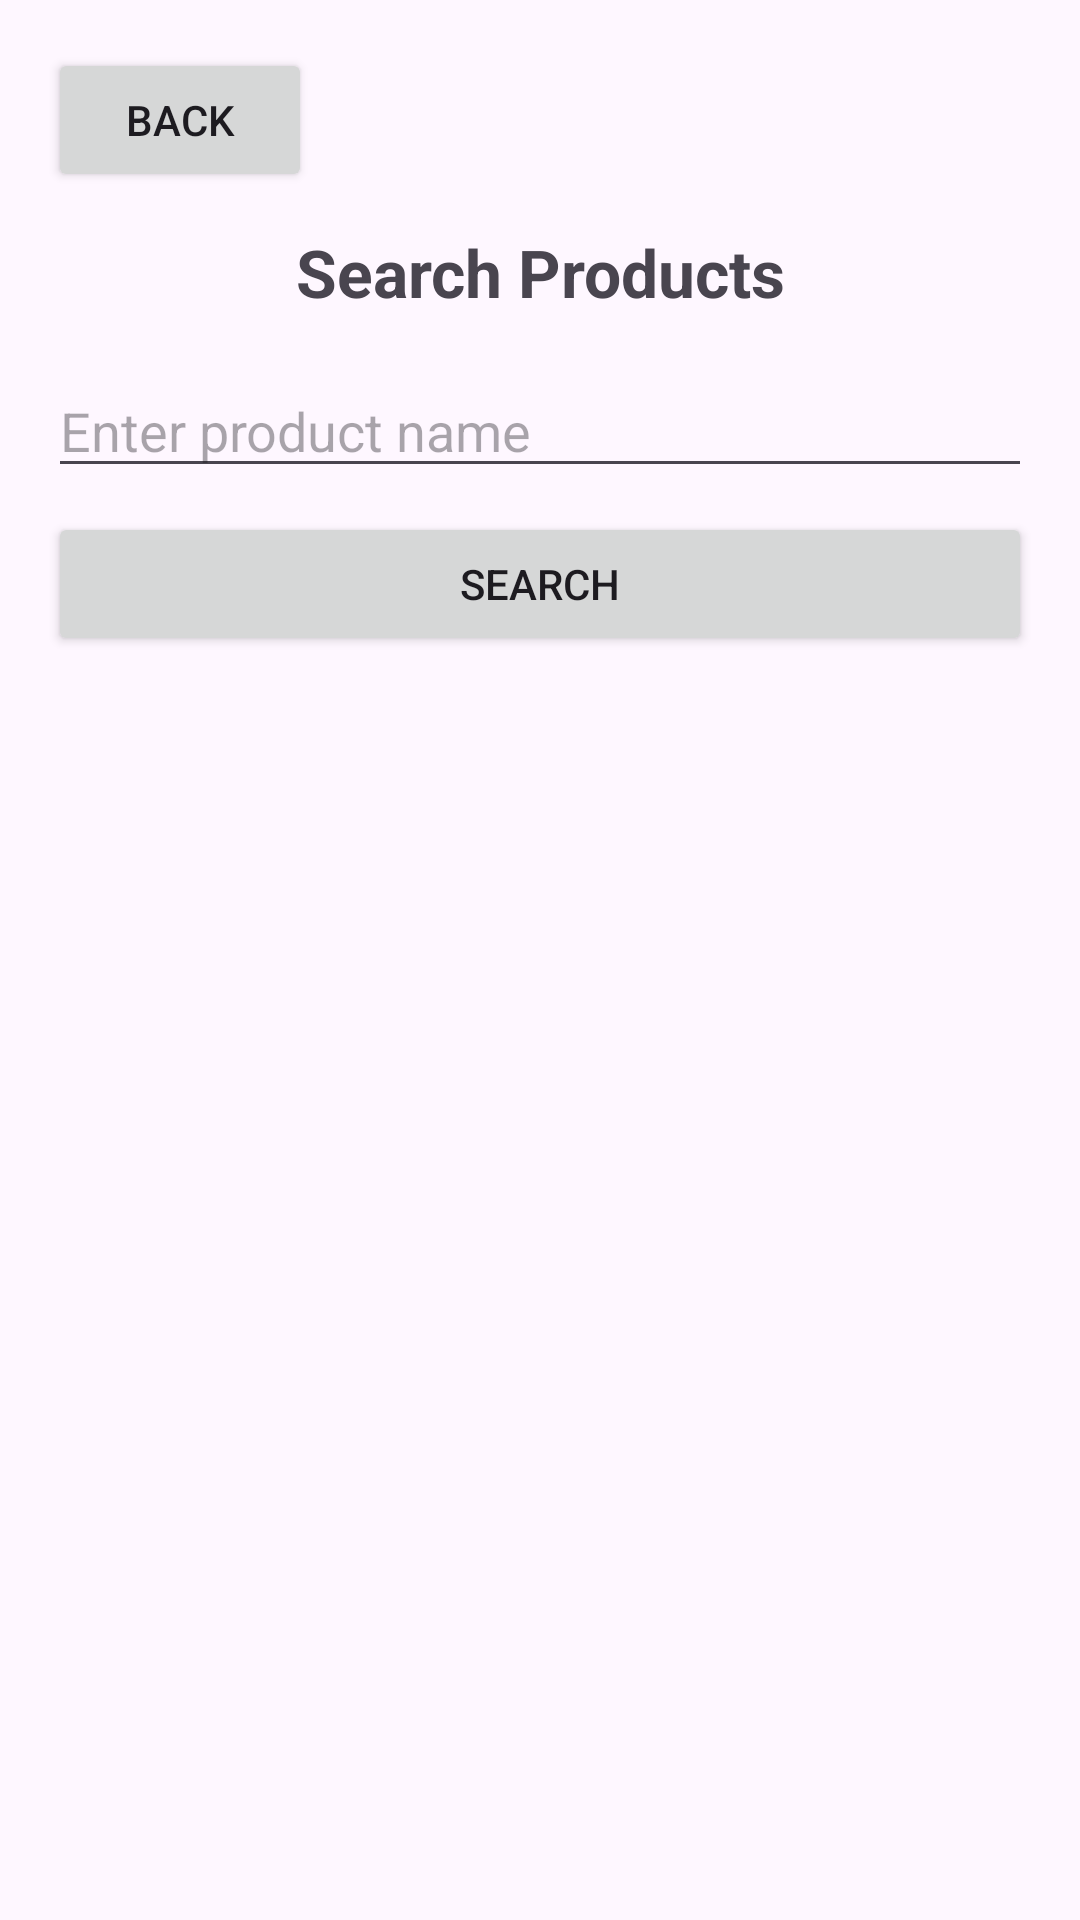

Android layout source for this screen:
<!-- AndroidManifest.xml: application theme Theme.ICT372 -->
<!-- res/layout/activity_search.xml -->
<?xml version="1.0" encoding="utf-8"?>
<LinearLayout xmlns:android="http://schemas.android.com/apk/res/android"
    android:orientation="vertical"
    android:padding="16dp"
    android:layout_width="match_parent"
    android:layout_height="match_parent">

    
    <Button
        android:id="@+id/btnBack"
        android:text="Back"
        android:layout_width="wrap_content"
        android:layout_height="wrap_content"
        android:layout_marginBottom="12dp"/>

    
    <TextView
        android:text="Search Products"
        android:textSize="22sp"
        android:textStyle="bold"
        android:gravity="center"
        android:layout_width="match_parent"
        android:layout_height="wrap_content"
        android:paddingBottom="16dp"/>

    
    <EditText
        android:id="@+id/edtSearch"
        android:hint="Enter product name"
        android:layout_width="match_parent"
        android:layout_height="wrap_content"/>

    
    <Button
        android:id="@+id/btnSearch"
        android:text="Search"
        android:layout_width="match_parent"
        android:layout_height="wrap_content"
        android:layout_marginTop="8dp"/>

    
    <TextView
        android:id="@+id/txtResult"
        android:text=""
        android:layout_marginTop="12dp"
        android:layout_width="match_parent"
        android:layout_height="wrap_content"/>
</LinearLayout>
<!-- resources referenced by this layout -->
<resources>
  <style name="Theme.ICT372" parent="Base.Theme.ICT372" />
  <style name="Base.Theme.ICT372" parent="Theme.Material3.DayNight.NoActionBar">
          
          
      </style>
</resources>
